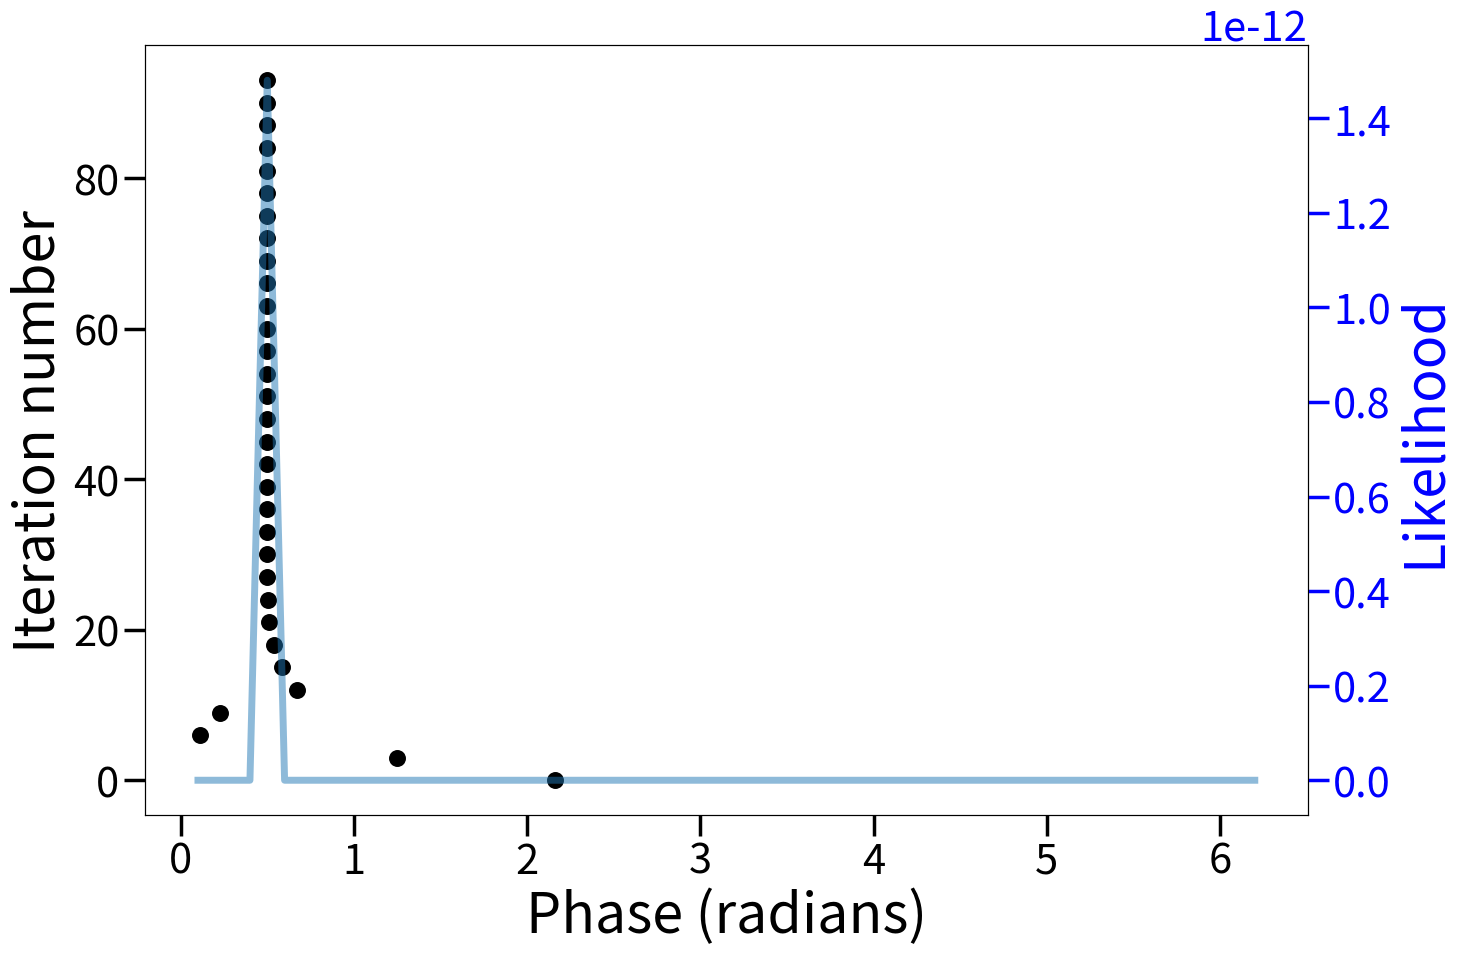

Reproduce this figure in Python. (Note: this script raises an exception after producing the figure.)
# -*- coding: utf-8 -*-
"""
Estimates a phase by rejection filtering phase estimation, assuming a gaussian
model.
Based on "Efficient Bayesian Phase Estimation"
[https://arxiv.org/abs/1508.00869]
"""

import random, numpy as np, matplotlib.pyplot as plt

N_samples = 100
phi_real = 0.5

def measure(M, theta):
    '''
    Simulates a measurement on the phase estimation circuit; the probability 
    of 0 is P(0|phi;theta,M)=(1+cos(M*(phi+theta)))/2 and that of 1 is its 
    complement.
    
    Parameters
    ----------
    M: int
        The number of times the operator whose eigenvalue is to be determined is 
        applied (also used as a parameter for the rotation).
    theta: float
        A parameter for the rotation gate to be used in the circuit.
        
    Returns
    -------
    The obtained result (0 or 1).
    '''
    global phi_real 
    r = np.random.binomial(1, 
                           p=(1-np.cos(M*(phi_real+theta)))/2)
    return r

def simulate_1(M, theta, phi):
    '''
    Provides an estimate for the likelihood  P(D=1|phi;theta,M) of a measurement 
    on the phase estimation circuit yielding result 1, given the experiment 
    controls and a phase (the test parameter).
    
    Parameters
    ----------
    M: int
        The number of times the operator whose eigenvalue is to be determined is 
        applied (also used as a parameter for the rotation).
    theta: float
        A parameter for the rotation gate to be used in the circuit.
    phi: float
        A phase (the test parameter).
    
    Returns
    -------
    p: float
        The estimated probability of finding the particle at state 1.
    '''
    p=(1-np.cos(M*(phi+theta)))/2
    return p 

def likelihood(data, test_phi):
    '''
    Provides an estimate for the likelihood  P(D|phi;theta,M) given a vector of 
    data (experimental outcomes and controls) and a test parameter (a phase).
    
    Parameters
    ----------
    data: [(int,float,int)]
        A vector of experimental results and controls, each datum being of the 
        form (M,theta,outcome), where 'M' and 'theta' are the controls used for 
        each experiment and 'outcome' is its result.
    test_phi: float
        A phase (the test parameter).
        
    Returns
    -------
    p: float
        The estimated probability of obtaining the data given the parameter phi. 
    '''
    if np.size(data)==3:
        M, theta, outcome = data
        p = simulate_1(M,theta,test_phi)*(outcome==1)+\
            (1-simulate_1(M,theta,test_phi))*(outcome==0) 
    else:
        p = np.prod([likelihood(datum, test_phi) for datum in data])
    return p 

def adaptive_phase_estimation(measurements):
    '''
    Performs phase estimation, using the data from experiments for which the 
    controls are chosen adaptively.
    
    Parameters
    ----------
    measurements: int
        The total number of measurements to be performed.
    '''
    global phi_real, N_samples
    M,theta = 1,random.random()*2*np.pi # Arbitrary first measurement.
    outcome = measure(M, theta)
    data = [(M,theta,outcome)]
    accepted = 0
    acc_sum, acc_squares = 0,0
    shifted_sum, shifted_squares = 0,0
    for j in range(N_samples):
        test_phi = random.random()*2*np.pi # Flat prior.
        likelihood_1 = simulate_1(M,theta,test_phi)
        likelihood = likelihood_1 if outcome==1 else (1-likelihood_1)
        if random.random() < likelihood:
            accepted += 1
            accepted_phi = test_phi%(2*np.pi)
            acc_sum += accepted_phi
            acc_squares += accepted_phi**2
            shifted_phi = (test_phi+np.pi)%(2*np.pi)
            shifted_sum += shifted_phi
            shifted_squares += shifted_phi**2
        
    mean = acc_sum/accepted
    trajectory = [mean]
    stdev = np.sqrt(abs(acc_squares-np.power(acc_sum,2)/accepted)/(accepted-1))
    shifted_stdev = np.sqrt(abs(shifted_squares-\
                                np.power(shifted_sum,2)/accepted)/(accepted-1))
    if (stdev > shifted_stdev):
        stdev = shifted_stdev
        shifted_mean = shifted_sum/accepted
        mean = (shifted_mean-np.pi)%(2*np.pi)
    
    for i in range(measurements):
        M,theta = np.ceil(1.25/stdev),np.random.normal(mean,scale=stdev)
        outcome = measure(M, theta)
        data.append((M,theta,outcome))
        accepted = 0
        acc_sum, acc_squares = 0,0
        shifted_sum, shifted_squares = 0,0
        for j in range(N_samples):
            test_phi = np.random.normal(mean,scale=stdev) # Gaussian prior.
            likelihood_1 = simulate_1(M,theta,test_phi)
            likelihood = likelihood_1 if outcome==1 else (1-likelihood_1)
            if random.random() < likelihood:
                accepted += 1
                accepted_phi = test_phi%(2*np.pi)
                acc_sum += accepted_phi
                acc_squares += accepted_phi**2
                '''
                We will need to compute the standard deviation and possibly
                mean for the pi-shifted distribution, to diagnose close to 
                0 mod 2pi frequencies that would be misrepresented by a 
                gaussian on the interval [0,2pi[ due to its being split at the
                boundaries (with the right side to the right of 0 and the left
                side to the left of 2pi), yielding a close to pi mean and a
                larger than should be variance.
                Assuming sharp enough  distributions, these ~0 frequencies will        
                be the only ones suffering from this issue, and shifting them 
                by pi should allow us to compute the real standard deviation 
                and mean (by shifting the one obtained back by pi). 
                This correction should be triggered by the pi-shifted variance 
                being smaller than the original one; as such, these should both
                be computed at every step for screening purposes.
                In alternative, a wrapped normal distribution (on the unit 
                circle) could be used.
                (Based on the article)
                '''
                shifted_phi = (test_phi+np.pi)%(2*np.pi)
                shifted_sum += shifted_phi
                shifted_squares += shifted_phi**2
                
        mean = acc_sum/accepted
        stdev = np.sqrt(abs(acc_squares-np.power(acc_sum,2)/accepted)\
                        /(accepted-1))
        shifted_stdev = np.sqrt(abs(shifted_squares-\
                                    np.power(shifted_sum,2)/accepted)\
                                /(accepted-1))
        if (stdev > shifted_stdev):
            stdev = shifted_stdev
            shifted_mean = shifted_sum/accepted
            mean = (shifted_mean-np.pi)%(2*np.pi)
            
        trajectory.append(mean)
        if stdev==0:
            break
        
    plot_likelihood_new(data,points=trajectory)
    return(mean,stdev)

def plot_likelihood_new(data, points=None):
    '''
    new: put the step number axis on the left for clarity and increase tick 
    number sizes. 

    Plots - on the interval [0,2*pi[ - the likelihood function corresponding to 
    the given data (which is the product of the individual likelihoods of each 
    datum), as well as (optionally) a set of points (as an overposed scatter 
    plot).
    
    Parameters
    ----------
    data: [(int,float,int)]
        A vector of experimental results and controls, each datum being of the 
        form (M,theta,outcome), where 'M' and 'theta' are the controls used for 
        each experiment and 'outcome' is its result.
    points: [float], optional
        A list of consecutive x-coordinates to be plotted. The y-coordinates
        will be obtained by enumeration, so that the upward direction of the 
        y-axis denotes evolution (Default is None).
    '''
    FONTSIZE = 40
    SMALLERSIZE = 30

    fig, axs = plt.subplots(1,figsize=(15,10))
    #axs.set_title("Phase Estimation (gaussians)",pad=20,fontsize=18)
    axs.set_ylabel("Iteration number",fontsize=FONTSIZE)
    axs.set_xlabel("Phase (radians)",fontsize=FONTSIZE)
      

    xx = np.arange(0.1,2*np.pi,0.1)
    yy = [likelihood(data,x) for x in xx]
    
    global phi_real
    # axs.axvline(phi_real,linestyle='--',color='gray',linewidth='1')
    
    axs2 = axs.twinx()
    
    axs2.plot(xx,yy,linewidth=5,alpha=0.5)
    axs2.yaxis.label.set_color('blue')
    axs2.set_ylabel("Likelihood",fontsize=FONTSIZE)
    delta = 3
    selected_points = points[::delta] # plot every third point only
    y = [delta*i for i in range(len(selected_points))]
    axs.scatter(selected_points, y, marker=".",s=500,c="black",label="means")   

    plt.xticks(fontsize=SMALLERSIZE)
    axs.tick_params(axis='both', which='major', labelsize=SMALLERSIZE, length=15, width=2.5) 
    axs2.tick_params(colors = 'blue', axis='both', which='major', labelsize=SMALLERSIZE, length=15, width=2.5) 

    axs2.yaxis.get_offset_text().set_fontsize(SMALLERSIZE)

    plt.savefig('figs/ipe_grf.png', bbox_inches='tight')
    

def plot_likelihood(data, points=None):
    '''
    Plots - on the interval [0,2*pi[ - the likelihood function corresponding to 
    the given data (which is the product of the individual likelihoods of each 
    datum), as well as (optionally) a set of points (as an overposed scatter 
    plot).
    
    Parameters
    ----------
    data: [(int,float,int)]
        A vector of experimental results and controls, each datum being of the 
        form (M,theta,outcome), where 'M' and 'theta' are the controls used for 
        each experiment and 'outcome' is its result.
    points: [float], optional
        A list of consecutive x-coordinates to be plotted. The y-coordinates
        will be obtained by enumeration, so that the upward direction of the 
        y-axis denotes evolution (Default is None).
    '''
    fig, axs = plt.subplots(1,figsize=(15,10))
    #axs.set_title("Phase Estimation (gaussians)",pad=20,fontsize=18)
    axs.set_ylabel("Likelihood",fontsize=20)
    axs.set_xlabel("Phase (radians)",fontsize=20)
    axs.tick_params(axis='y', colors="blue")
    axs.yaxis.label.set_color('blue')
    xx = np.arange(0.1,2*np.pi,0.1)
    yy = [likelihood(data,x) for x in xx]
    axs.plot(xx,yy,linewidth=1.75,alpha=0.5)
    global phi_real
    axs.axvline(phi_real,linestyle='--',color='gray',linewidth='1')
    
    if points is not None:
        axs2 = axs.twinx()
        axs2.set_ylabel("Iteration number",fontsize=20)
        selected_points = points[::3] # plot every third point only
        y = [3*i for i in range(len(selected_points))]
        axs2.scatter(selected_points, y, marker=".",s=300,c="black",label="means")     

    plt.show()       

def main():
    global phi_real
    runs = 1 # Don't use many runs while plotting, will open lots of graphs
    means, stdevs = [], []
    measurements=100
    print("> %d measurements/steps, GRF" % (measurements))
    for i in range(runs):
        mean, stdev = adaptive_phase_estimation(measurements)
        means.append(mean)
        stdevs.append(stdev)
    median = np.percentile(means,50,interpolation='nearest')
    median_stdev = stdevs[means.index(median)]
    print("Mean: ", mean,"\nStandard deviation: ", stdev)
    print("Median over %d runs; phi_real=%f" % (runs,phi_real))
    
main()